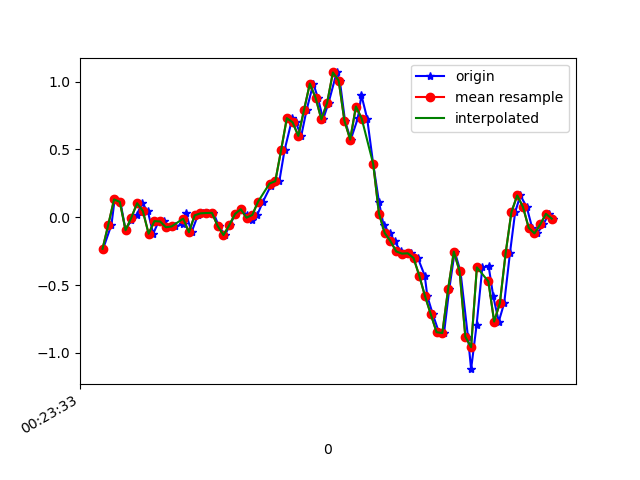

Values plotted in this chart, from the file beside it:
1617668613722, 364250422681823, -0.23265882, 0.095983595, 0.02208814
1617668613751, 364250441724607, -0.05429, -0.3292, 0.02087
1617668613762, 364250460767407, 0.1314, 0.07766, -0.05488
1617668613782, 364250479785407, 0.1131, -0.2217, -0.01334
1617668613800, 364250498828191, -0.09583, -0.01764, -0.08909
1617668613820, 364250517846175, -0.01886, 0.1204, -0.05122
1617668613838, 364250536861519, 0.01413, -0.01764, -0.04633
1617668613857, 364250555901855, 0.1033, 0.1974, -0.03167
1617668613877, 364250574917439, 0.0459, -0.3109, 0.03064
1617668613896, 364250593957791, -0.1215, -0.1215, -0.02922
1617668613915, 364250612973343, -0.02863, 0.02146, 0.0453
1617668613934, 364250632041567, -0.03107, -0.1765, 0.05141
1617668613953, 364250651083775, -0.07383, 0.1644, 0.02575
1617668613972, 364250670101183, -0.06773, -0.09216, 0.05874
1617668614000, 364250689143391, -0.05062, 0.09354, -0.03533
1617668614010, 364250708185567, 0.03001, 0.388, -0.003568
1617668614029, 364250727213887, -0.1105, -0.03718, 0.01231
1617668614051, 364250746256671, 0.01413, 0.2267, -0.03655
1617668614068, 364250765274623, 0.02879, 0.3745, -0.04266
1617668614086, 364250784317407, 0.03123, 0.0911, 0.003762
1617668614105, 364250803360159, 0.03246, 0.03245, 0.02575
1617668614124, 364250822362047, -0.06528, 0.02634, 0.02698
1617668614145, 364250841404159, -0.1313, 0.01535, 0.02209
1617668614162, 364250860446207, -0.05917, 0.03368, 0.01964
1617668614181, 364250879463423, 0.0239, 0.06178, 0.0172
1617668614200, 364250898505471, 0.05933, 0.07644, 0.01231
1617668614221, 364250917522751, 0.01657, 0.05933, 0.01231
1617668614238, 364250936544895, -0.02252, 0.02146, 0.007427
1617668614257, 364250955586239, 0.01657, 0.02512, -0.02678
1617668614277, 364250974602815, 0.1143, 0.02512, -0.06099
1617668614304, 364250993644095, 0.2304, -0.1117, -0.05977
1617668614315, 364251012685439, 0.267, -0.4037, -0.09398
1617668614334, 364251031696767, 0.2658, -0.7568, -0.2113
1617668614352, 364251050737919, 0.493, -1.095, -0.3224
1617668614379, 364251069779071, 0.7301, -1.462, -0.3884
1617668614391, 364251088795391, 0.6995, -1.829, -0.4471
1617668614410, 364251107836543, 0.5993, -2.169, -0.5595
1617668614429, 364251126865151, 0.7936, -2.427, -0.634
1617668614452, 364251145881215, 0.9854, -2.637, -0.645
1617668614468, 364251164921983, 0.8791, -2.764, -0.7036
1617668614486, 364251183937983, 0.7215, -2.792, -0.8246
1617668614505, 364251202978751, 0.8437, -2.757, -0.8954
1617668614533, 364251222019519, 1.067, -2.681, -0.86
1617668614544, 364251241051199, 1.007, -2.572, -0.7671
1617668614562, 364251260066943, 0.7117, -2.41, -0.7366
1617668614582, 364251279242380, 0.5725, -2.167, -0.7109
1617668614607, 364251298282956, 0.7325, -1.893, -0.6083
1617668614619, 364251317298764, 0.8999, -1.63, -0.4385
1617668614639, 364251336333196, 0.7276, -1.36, -0.2357
1617668614660, 364251355348876, 0.3929, -1.071, -0.07932
1617668614680, 364251374389260, 0.1131, -0.7666, 0.02209
1617668614696, 364251393429644, -0.05917, -0.4452, 0.09173
1617668614718, 364251412445196, -0.1166, -0.09949, 0.1919
1617668614734, 364251431479308, -0.1765, 0.2768, 0.2567
1617668614756, 364251450519564, -0.2522, 0.6849, 0.2677
1617668614772, 364251469535116, -0.2681, 1.088, 0.2774
1617668614791, 364251488575372, -0.2656, 1.464, 0.3019
1617668614815, 364251507615628, -0.2999, 1.794, 0.3691
1617668614839, 364251526618124, -0.4306, 2.081, 0.4521
1617668614848, 364251545658124, -0.5821, 2.295, 0.5621
1617668614867, 364251564698124, -0.7152, 2.456, 0.6537
... 22 more rows
